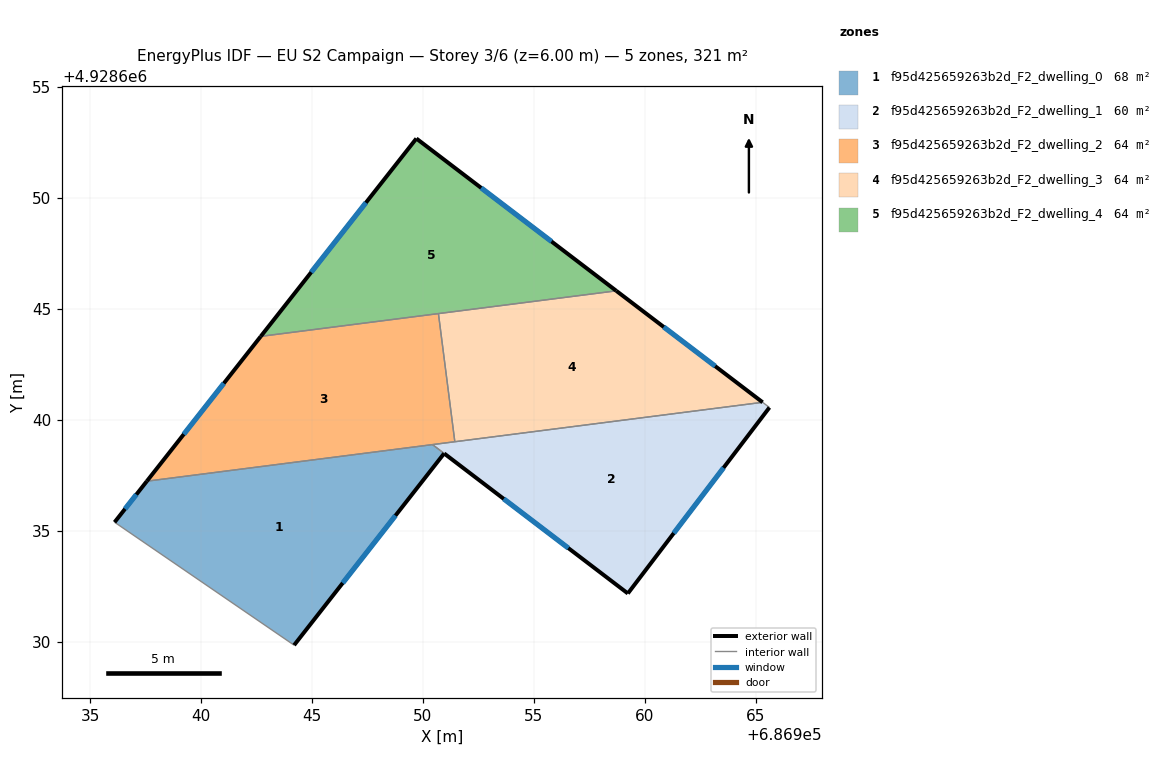
=== STOREY PLAN SPEC (per zone: floor XY polygon, exterior-wall plan segments, windows/doors) ===
zone 1: f95d425659263b2d_F2_dwelling_0  (68.1 m²)
  floor: (686944.20, 4928629.85) (686950.96, 4928638.49) (686950.43, 4928638.89) (686937.56, 4928637.24) (686936.11, 4928635.39)
  exterior wall: (686936.11, 4928635.39) – (686937.56, 4928637.24)  [2.4 m]
    window: (686936.58, 4928635.99) – (686937.09, 4928636.64)  [0.9 m²]
  exterior wall: (686950.96, 4928638.49) – (686944.20, 4928629.85)  [11.0 m]
    window: (686948.76, 4928635.69) – (686946.39, 4928632.65)  [4.1 m²]
  interior walls: 3
zone 2: f95d425659263b2d_F2_dwelling_1  (60.3 m²)
  floor: (686959.24, 4928632.18) (686965.62, 4928640.56) (686965.31, 4928640.79) (686950.44, 4928638.89)
  exterior wall: (686959.24, 4928632.18) – (686950.96, 4928638.49)  [10.4 m]
    window: (686956.55, 4928634.22) – (686953.64, 4928636.44)  [3.9 m²]
  exterior wall: (686965.62, 4928640.56) – (686959.24, 4928632.18)  [10.5 m]
    window: (686963.55, 4928637.84) – (686961.30, 4928634.90)  [3.9 m²]
  interior walls: 4
zone 3: f95d425659263b2d_F2_dwelling_2  (64.2 m²)
  floor: (686951.44, 4928639.02) (686950.70, 4928644.79) (686942.69, 4928643.76) (686937.56, 4928637.24)
  exterior wall: (686937.56, 4928637.24) – (686942.69, 4928643.76)  [8.3 m]
    window: (686939.22, 4928639.35) – (686941.03, 4928641.65)  [3.1 m²]
  interior walls: 4
zone 4: f95d425659263b2d_F2_dwelling_3  (64.2 m²)
  floor: (686965.31, 4928640.79) (686958.71, 4928645.82) (686950.70, 4928644.79) (686951.44, 4928639.02)
  exterior wall: (686958.71, 4928645.82) – (686965.31, 4928640.79)  [8.3 m]
    window: (686960.85, 4928644.19) – (686963.17, 4928642.42)  [3.1 m²]
  interior walls: 3
zone 5: f95d425659263b2d_F2_dwelling_4  (64.2 m²)
  floor: (686958.71, 4928645.82) (686949.71, 4928652.68) (686942.69, 4928643.76)
  exterior wall: (686949.71, 4928652.68) – (686958.71, 4928645.82)  [11.3 m]
    window: (686952.63, 4928650.45) – (686955.79, 4928648.04)  [4.2 m²]
  exterior wall: (686942.69, 4928643.76) – (686949.71, 4928652.68)  [11.3 m]
    window: (686944.97, 4928646.65) – (686947.43, 4928649.79)  [4.2 m²]
  interior walls: 2

=== DERIVED (storey summary) ===
Building: EU S2 Campaign
Storey: 3 of 6  (floor level z = 6.00 m)
Storey gross floor area: 321.1 m²
Zones on this storey: 5
  - f95d425659263b2d_F2_dwelling_0: floor 68.1 m²; exterior wall 13.3 m (40.0 m²); 2 window(s) 4.9 m²; WWR 12.4%
  - f95d425659263b2d_F2_dwelling_1: floor 60.3 m²; exterior wall 20.9 m (62.8 m²); 2 window(s) 7.8 m²; WWR 12.4%
  - f95d425659263b2d_F2_dwelling_2: floor 64.2 m²; exterior wall 8.3 m (24.9 m²); 1 window(s) 3.1 m²; WWR 12.4%
  - f95d425659263b2d_F2_dwelling_3: floor 64.2 m²; exterior wall 8.3 m (24.9 m²); 1 window(s) 3.1 m²; WWR 12.4%
  - f95d425659263b2d_F2_dwelling_4: floor 64.2 m²; exterior wall 22.7 m (68.0 m²); 2 window(s) 8.4 m²; WWR 12.4%
Zone adjacency (shared interzone walls):
  - f95d425659263b2d_F2_dwelling_0 ↔ f95d425659263b2d_F2_dwelling_1
  - f95d425659263b2d_F2_dwelling_0 ↔ f95d425659263b2d_F2_dwelling_2
  - f95d425659263b2d_F2_dwelling_1 ↔ f95d425659263b2d_F2_dwelling_2
  - f95d425659263b2d_F2_dwelling_1 ↔ f95d425659263b2d_F2_dwelling_3
  - f95d425659263b2d_F2_dwelling_2 ↔ f95d425659263b2d_F2_dwelling_3
  - f95d425659263b2d_F2_dwelling_2 ↔ f95d425659263b2d_F2_dwelling_4
  - f95d425659263b2d_F2_dwelling_3 ↔ f95d425659263b2d_F2_dwelling_4